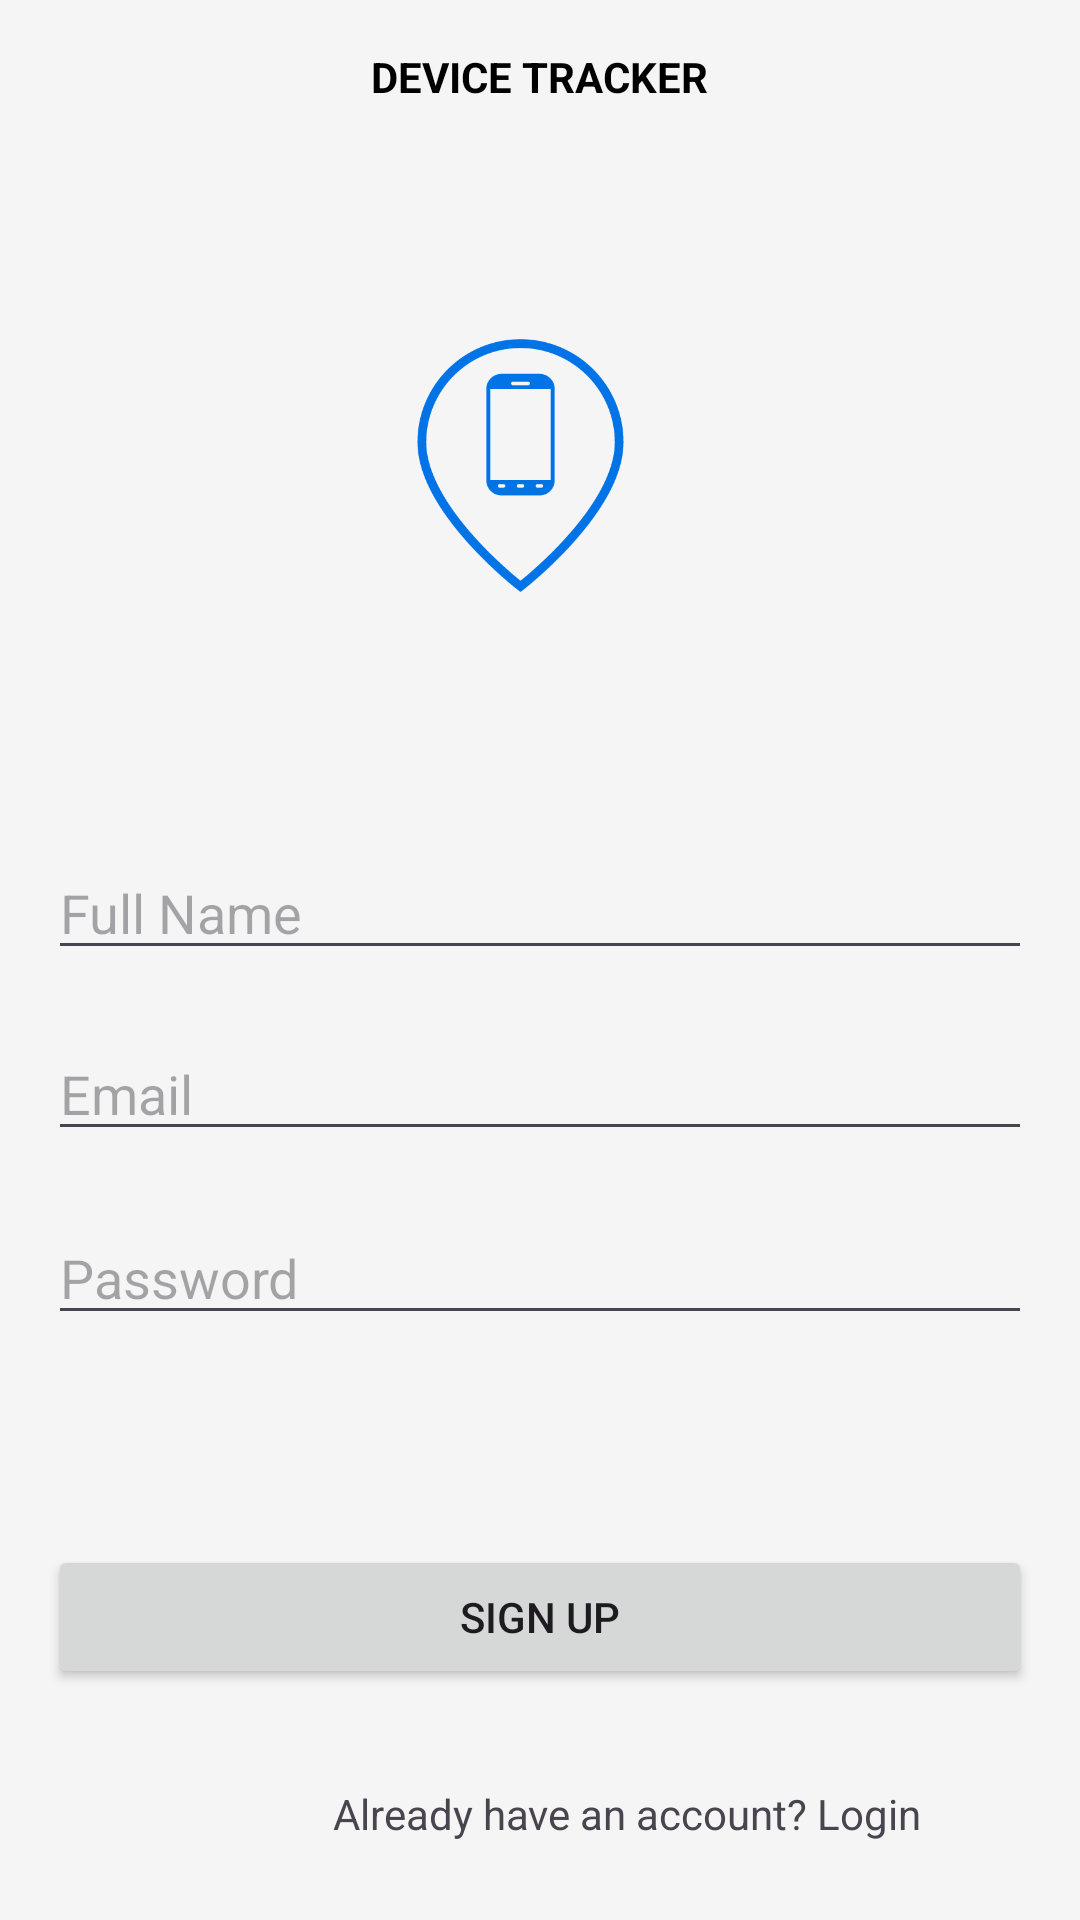

Android layout source for this screen:
<!-- AndroidManifest.xml: application theme Theme.MyApplicationAPP -->
<!-- res/layout/activity_sign_up.xml -->
<?xml version="1.0" encoding="utf-8"?>
<RelativeLayout xmlns:android="http://schemas.android.com/apk/res/android"
    xmlns:app="http://schemas.android.com/apk/res-auto"
    android:layout_width="match_parent"
    android:layout_height="match_parent"
    android:background="@color/signup_activity_bg">

    <TextView
        android:id="@+id/text_header"
        android:layout_width="wrap_content"
        android:layout_height="wrap_content"
        android:layout_centerHorizontal="true"
        android:layout_marginTop="16dp"
        android:text="DEVICE TRACKER"
        android:textColor="@color/textColor"
        android:textStyle="bold" />

    <ImageView
        android:id="@+id/imageViewLogo"
        android:layout_width="145dp"
        android:layout_height="94dp"
        android:layout_alignParentStart="true"
        android:layout_alignParentTop="true"
        android:layout_alignParentEnd="true"
        android:layout_marginStart="118dp"
        android:layout_marginTop="108dp"
        android:layout_marginEnd="131dp"
        android:contentDescription="@string/app_logo_description"
        android:src="@drawable/app_logo" />

    <EditText
        android:id="@+id/full_name"
        android:layout_width="match_parent"
        android:layout_height="wrap_content"
        android:layout_below="@id/imageViewLogo"
        android:layout_marginStart="16dp"
        android:layout_marginTop="80dp"
        android:layout_marginEnd="16dp"
        android:hint="@string/full_name"
        android:importantForAutofill="no"
        android:inputType="text"
        app:layout_constraintEnd_toEndOf="parent"
        app:layout_constraintStart_toStartOf="parent"
        app:layout_constraintTop_toTopOf="parent" />

    <EditText
        android:id="@+id/email"
        android:layout_width="match_parent"
        android:layout_height="wrap_content"
        android:layout_below="@id/full_name"
        android:layout_marginStart="16dp"
        android:layout_marginTop="19dp"
        android:layout_marginEnd="16dp"
        android:hint="@string/email"
        android:importantForAutofill="no"
        android:inputType="textEmailAddress"
        app:layout_constraintEnd_toEndOf="parent"
        app:layout_constraintStart_toStartOf="parent"
        app:layout_constraintTop_toBottomOf="@id/full_name" />

    <EditText
        android:id="@+id/password"
        android:layout_width="match_parent"
        android:layout_height="wrap_content"
        android:layout_below="@id/email"
        android:layout_marginStart="16dp"
        android:layout_marginTop="20dp"
        android:layout_marginEnd="16dp"
        android:hint="@string/password"
        android:importantForAutofill="no"
        android:inputType="textPassword"
        app:layout_constraintEnd_toEndOf="parent"
        app:layout_constraintStart_toStartOf="parent"
        app:layout_constraintTop_toBottomOf="@id/email" />

    <Button
        android:id="@+id/SignUp"
        android:layout_width="match_parent"
        android:layout_height="wrap_content"
        android:layout_below="@id/password"
        android:layout_marginStart="16dp"
        android:layout_marginTop="70dp"
        android:layout_marginEnd="16dp"
        android:text="@string/sign_up"
        app:layout_constraintEnd_toEndOf="parent"
        app:layout_constraintStart_toStartOf="parent"
        app:layout_constraintTop_toBottomOf="@id/password" />

    <TextView
        android:id="@+id/Login"
        android:layout_width="wrap_content"
        android:layout_height="wrap_content"
        android:layout_below="@id/SignUp"
        android:layout_alignParentStart="true"
        android:layout_marginStart="111dp"
        android:layout_marginTop="32dp"
        android:text="@string/already_have_an_account_login"
        app:layout_constraintStart_toStartOf="parent"
        app:layout_constraintTop_toBottomOf="@id/SignUp" />

</RelativeLayout>
<!-- resources referenced by this layout -->
<resources>
  <color name="signup_activity_bg">#F5F5F5</color>
  <color name="textColor">#000000</color>
  <!-- drawable app_logo: png bitmap (drawable, 4347 bytes) -->
  <string name="already_have_an_account_login">Already have an account? Login</string>
  <string name="app_logo_description">Your Device, Always Found</string>
  <string name="email">Email</string>
  <string name="full_name">Full Name</string>
  <string name="password">Password</string>
  <string name="sign_up">Sign Up</string>
  <style name="Theme.MyApplicationAPP" parent="Base.Theme.MyApplicationAPP" />
  <style name="Base.Theme.MyApplicationAPP" parent="Theme.Material3.DayNight.NoActionBar">
          
          
      </style>
</resources>
